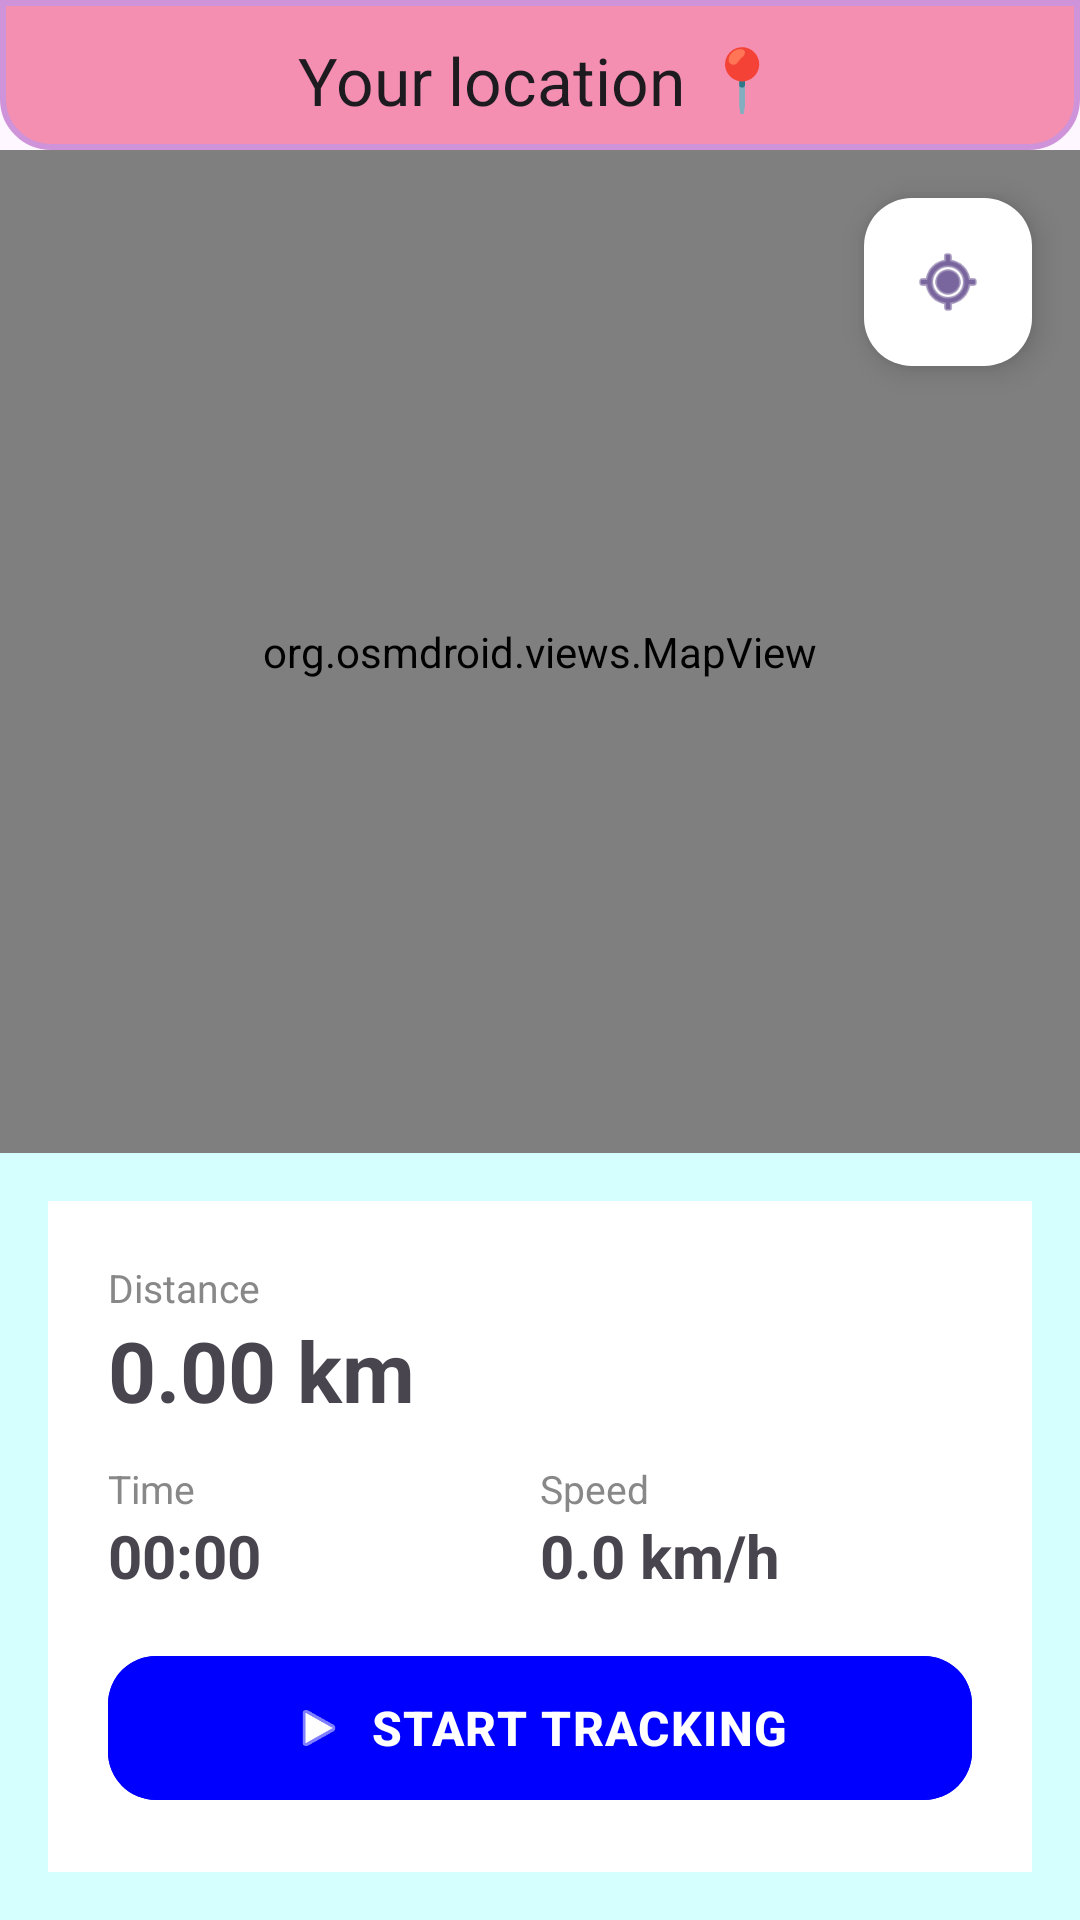

Android layout source for this screen:
<!-- AndroidManifest.xml: application theme Theme.GPStracker -->
<!-- res/layout/activity_main.xml -->
<?xml version="1.0" encoding="utf-8"?>
<androidx.constraintlayout.widget.ConstraintLayout
    xmlns:android="http://schemas.android.com/apk/res/android"
    xmlns:app="http://schemas.android.com/apk/res-auto"
    xmlns:tools="http://schemas.android.com/tools"
    android:id="@+id/main"
    android:layout_width="match_parent"
    android:layout_height="match_parent">

    
    <com.google.android.material.appbar.MaterialToolbar
        android:id="@+id/toolbar"
        android:layout_width="0dp"
        android:layout_height="50dp"
        android:background="@drawable/toptoolbar"
        app:title="Your location 📍"
        app:titleCentered="true"
        app:layout_constraintTop_toTopOf="parent"
        app:layout_constraintStart_toStartOf="parent"
        app:layout_constraintEnd_toEndOf="parent" />

    
    <org.osmdroid.views.MapView
        android:id="@+id/map_view"
        android:layout_width="0dp"
        android:layout_height="0dp"
        app:layout_constraintTop_toBottomOf="@id/toolbar"
        app:layout_constraintStart_toStartOf="parent"
        app:layout_constraintEnd_toEndOf="parent"
        app:layout_constraintBottom_toTopOf="@id/stats_panel" />

    
    <com.google.android.material.floatingactionbutton.FloatingActionButton
        android:id="@+id/fab_current_location"
        android:layout_width="wrap_content"
        android:layout_height="wrap_content"
        android:layout_marginTop="16dp"
        android:layout_marginEnd="16dp"
        android:contentDescription="@string/recenter_location"
        app:srcCompat="@android:drawable/ic_menu_mylocation"
        app:backgroundTint="@color/white"
        app:fabSize="mini"
        app:layout_constraintTop_toTopOf="@id/map_view"
        app:layout_constraintEnd_toEndOf="@id/map_view" />

    
    <LinearLayout
        android:id="@+id/stats_panel"
        android:layout_width="0dp"
        android:layout_height="wrap_content"
        android:orientation="vertical"
        android:padding="16dp"
        android:background="#D5FFFF"
        android:gravity="center"
        app:layout_constraintStart_toStartOf="parent"
        app:layout_constraintEnd_toEndOf="parent"
        app:layout_constraintBottom_toBottomOf="parent">

        <include
            android:id="@+id/included_layout_id"
            layout="@layout/panel_state"
            android:layout_width="match_parent"
            android:layout_height="wrap_content" />
    </LinearLayout>

</androidx.constraintlayout.widget.ConstraintLayout>
<!-- res/layout/panel_state.xml (included above) -->
<?xml version="1.0" encoding="utf-8"?>
<LinearLayout xmlns:android="http://schemas.android.com/apk/res/android"
    android:layout_width="match_parent"
    android:layout_height="wrap_content"
    xmlns:app="http://schemas.android.com/apk/res-auto"
    android:orientation="vertical"
    android:background="@android:color/white"
    android:padding="20dp"
    android:elevation="8dp">

    <TextView
        android:id="@+id/labelDistance"
        android:layout_width="wrap_content"
        android:layout_height="wrap_content"
        android:text="Distance"
        android:textColor="#888888"
        android:textSize="13sp" />

    <TextView
        android:id="@+id/valueDistance"
        android:layout_width="wrap_content"
        android:layout_height="wrap_content"
        android:text="0.00 km"
        android:textSize="28sp"
        android:textStyle="bold" />

    <LinearLayout
        android:layout_width="match_parent"
        android:layout_height="wrap_content"
        android:orientation="horizontal"
        android:layout_marginTop="12dp">

        <LinearLayout
            android:layout_width="0dp"
            android:layout_height="wrap_content"
            android:layout_weight="1"
            android:orientation="vertical">

            <TextView
                android:layout_width="wrap_content"
                android:layout_height="wrap_content"
                android:text="Time"
                android:textColor="#888888"
                android:textSize="13sp" />

            <TextView
                android:id="@+id/valueTime"
                android:layout_width="wrap_content"
                android:layout_height="wrap_content"
                android:text="00:00"
                android:textSize="20sp"
                android:textStyle="bold" />
        </LinearLayout>

        <LinearLayout
            android:layout_width="0dp"
            android:layout_height="wrap_content"
            android:layout_weight="1"
            android:orientation="vertical">

            <TextView
                android:layout_width="wrap_content"
                android:layout_height="wrap_content"
                android:text="Speed"
                android:textColor="#888888"
                android:textSize="13sp" />

            <TextView
                android:id="@+id/valueSpeed"
                android:layout_width="wrap_content"
                android:layout_height="wrap_content"
                android:text="0.0 km/h"
                android:textSize="20sp"
                android:textStyle="bold" />
        </LinearLayout>
    </LinearLayout>

    <com.google.android.material.button.MaterialButton
        android:id="@+id/buttonStartStop"
        android:layout_width="match_parent"
        android:layout_height="56dp"
        android:layout_marginTop="16dp"
        android:text="START TRACKING"
        android:textSize="16sp"
        android:textStyle="bold"
        android:letterSpacing="0.03"
        app:icon="@android:drawable/ic_media_play"
        app:iconGravity="textStart"
        app:iconPadding="8dp"
        app:cornerRadius="16dp"
        app:backgroundTint="@color/blue"
        app:rippleColor="@color/lavender"
        app:elevation="2dp" />

</LinearLayout>
<!-- resources referenced by this layout -->
<resources>
  <color name="blue">#0000FF</color>
  <color name="lavender">#CE93D8</color>
  <color name="white">#FFFFFFFF</color>
  <!-- drawable toptoolbar (drawable) -->
  <?xml version="1.0" encoding="utf-8"?>
  <shape xmlns:android="http://schemas.android.com/apk/res/android"
      android:shape="rectangle">
  
      
      <solid android:color="@color/pink" />
  
      
      <stroke
          android:width="2dp"
          android:color="@color/lavender" />
  
      
      <corners
          android:topLeftRadius="0dp"
          android:topRightRadius="0dp"
          android:bottomLeftRadius="16dp"
          android:bottomRightRadius="16dp" />
  
      
      <padding
          android:left="12dp"
          android:top="8dp"
          android:right="12dp"
          android:bottom="8dp" />
  
  </shape>
  <string name="recenter_location">Recenter to current location</string>
  <style name="Theme.GPStracker" parent="Base.Theme.GPStracker" />
  <color name="pink">#F48FB1</color>
  <style name="Base.Theme.GPStracker" parent="Theme.Material3.DayNight.NoActionBar">
          
          
      </style>
</resources>
